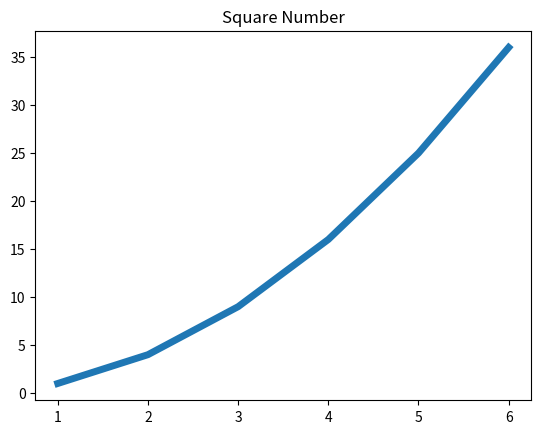

This chart was generated by the following Python code: (Note: this script raises an exception after producing the figure.)
# encoding=utf8
import matplotlib.pyplot as plt

input = [1, 2, 3, 4, 5, 6]
squares = [1, 4, 9, 16, 25, 36]
# linewidth设置线条宽度
plt.plot(input, squares, linewidth=5)
# title表示标题，#fontSize表示字体大小
# xlabel表示X轴的标签，#ylabel表示Y轴的标签
plt.title("Square Number", fontSize=24)
plt.xlabel("value", fontSize=14)
plt.ylabel("Square of Value", fontSize=14)
# tick_params:刻度参数
# axis="both":表示x轴和y轴 ，labelsize表示刻度字体的大小
# color表示刻度的颜色。
plt.tick_params(axis="both", labelsize=10, color="red")
plt.show()
